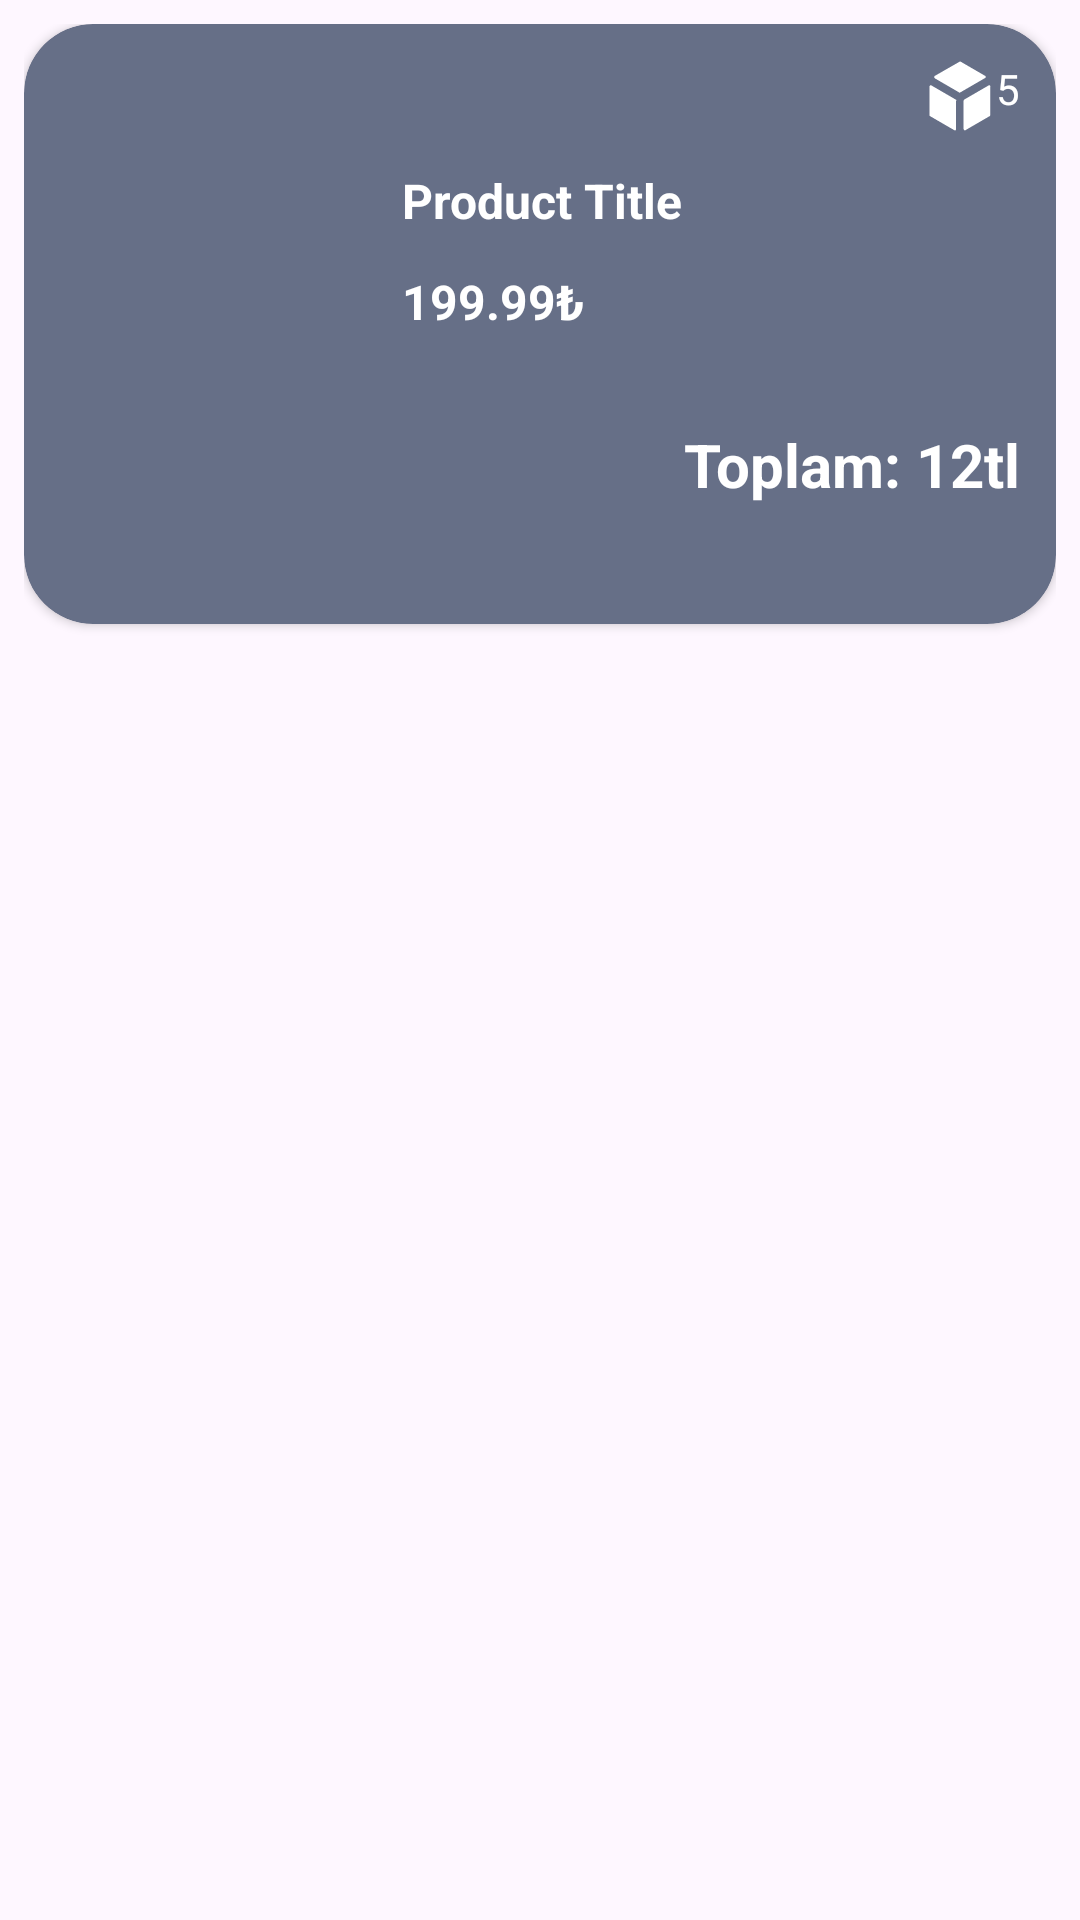

Write the Android layout XML for this screen, with the resource values it uses.
<!-- AndroidManifest.xml: application theme Theme.TurkcellGYGFinal -->
<!-- res/layout/rv_item_order_cart_expanded.xml -->
<LinearLayout xmlns:android="http://schemas.android.com/apk/res/android"
    xmlns:app="http://schemas.android.com/apk/res-auto"
    xmlns:tools="http://schemas.android.com/tools"
    android:layout_width="match_parent"
    android:layout_height="wrap_content"
    android:padding="8dp">

    <androidx.cardview.widget.CardView
        android:id="@+id/item_container"
        android:layout_width="match_parent"
        android:layout_height="200dp"
        android:backgroundTint="#666F87"
        app:cardCornerRadius="23dp">

        <ImageView
            android:id="@+id/imageViewHome"
            android:layout_width="147dp"
            android:layout_height="match_parent"
            android:layout_alignParentStart="true"
            android:layout_centerVertical="true"
            android:foregroundGravity="center"
            android:scaleType="centerCrop"
            android:src="@drawable/ic_home" />

        <LinearLayout
            android:id="@+id/details_container"
            android:layout_width="218dp"
            android:layout_height="match_parent"
            android:layout_gravity="end"
            android:layout_marginStart="23dp"
            android:layout_toEndOf="@id/imageViewHome"
            android:orientation="vertical">

            <LinearLayout
                android:layout_width="wrap_content"
                android:layout_height="wrap_content"
                android:layout_gravity="end"
                android:layout_marginTop="12dp"
                android:layout_marginEnd="12dp">

                <ImageView
                    android:id="@+id/imageView2"
                    android:layout_width="wrap_content"
                    android:layout_height="wrap_content"
                    app:srcCompat="@drawable/ic_piece" />

                <TextView
                    android:id="@+id/tvPiece"
                    android:layout_width="wrap_content"
                    android:layout_height="wrap_content"
                    android:gravity="right|top"
                    android:text="5"
                    android:textColor="@color/white" />

            </LinearLayout>

            <TextView
                android:id="@+id/tvHomeTitle"
                android:layout_width="wrap_content"
                android:layout_height="wrap_content"
                android:layout_marginTop="12dp"
                android:text="Product Title"
                android:textColor="@android:color/white"
                android:textSize="16sp"
                android:textStyle="bold" />

            <TextView
                android:id="@+id/tvPriceHomeBase"
                android:layout_width="wrap_content"
                android:layout_height="wrap_content"
                android:layout_marginTop="12dp"
                android:gravity="center"
                android:text="199.99₺"
                android:textColor="@android:color/white"
                android:textSize="16sp"
                android:textStyle="bold" />

            <TextView
                android:id="@+id/tvTotalProductPrice"
                android:layout_width="wrap_content"
                android:layout_height="wrap_content"
                android:layout_gravity="end"
                android:layout_marginTop="30dp"
                android:layout_marginEnd="12dp"
                android:layout_marginBottom="10dp"
                android:text="Toplam: 12tl"
                android:textColor="@color/white"
                android:textSize="20sp"
                android:textStyle="bold" />

        </LinearLayout>
    </androidx.cardview.widget.CardView>
</LinearLayout>
<!-- resources referenced by this layout -->
<resources>
  <color name="white">#FFFFFFFF</color>
  <!-- drawable ic_piece (drawable) -->
  <vector xmlns:android="http://schemas.android.com/apk/res/android"
      android:width="24dp"
      android:height="24dp"
      android:viewportWidth="24"
      android:viewportHeight="24">
    <path
        android:fillColor="#FFFFFF"
        android:pathData="M20.6,5.7c0,-0.2 -0.1,-0.3 -0.2,-0.4l-8.1,-4.7c-0.1,-0.1 -0.3,-0.1 -0.5,0L3.6,5.3C3.5,5.4 3.4,5.5 3.4,5.7c0,0.2 0.1,0.3 0.2,0.4l8.1,4.7c0.1,0 0.2,0.1 0.2,0.1s0.2,0 0.2,-0.1l8.1,-4.7C20.5,6 20.6,5.8 20.6,5.7z"/>
    <path
        android:fillColor="#FFFFFF"
        android:pathData="M10.6,13.2L2.5,8.5C2.3,8.4 2.1,8.4 2,8.5C1.9,8.6 1.8,8.8 1.8,8.9v9.4c0,0.2 0.1,0.3 0.2,0.4l8.1,4.7c0.1,0 0.2,0.1 0.2,0.1s0.2,0 0.2,-0.1c0.1,-0.1 0.2,-0.2 0.2,-0.4v-9.4C10.9,13.4 10.8,13.3 10.6,13.2z"/>
    <path
        android:fillColor="#FFFFFF"
        android:pathData="M22,8.5c-0.1,-0.1 -0.3,-0.1 -0.5,0l-8.1,4.7c-0.1,0.1 -0.2,0.2 -0.2,0.4V23c0,0.2 0.1,0.3 0.2,0.4c0.1,0 0.2,0.1 0.2,0.1s0.2,0 0.2,-0.1l8.1,-4.7c0.1,-0.1 0.2,-0.2 0.2,-0.4V8.9C22.2,8.8 22.1,8.6 22,8.5z"/>
  </vector>
  <style name="Theme.TurkcellGYGFinal" parent="Base.Theme.TurkcellGYGFinal" />
  <style name="Base.Theme.TurkcellGYGFinal" parent="Theme.Material3.DayNight.NoActionBar">
          
         <item name="colorPrimary">@color/black2</item>
  
  
      </style>
  <color name="black2">#1E1E1E</color>
</resources>
